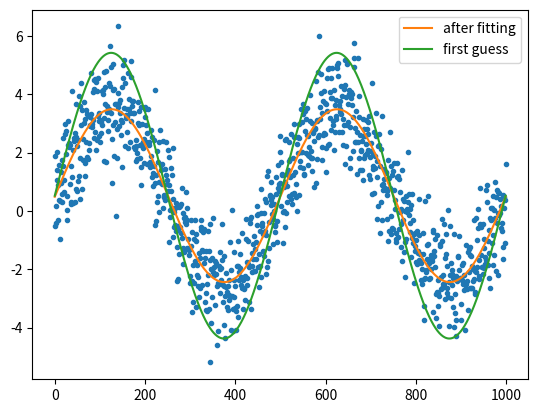

This chart was generated by the following Python code:
#!/usr/bin/env python
import numpy as np
from scipy.optimize import leastsq
import matplotlib.pyplot as plt

N = 1000 # number of data points
t = np.linspace(0, 4*np.pi, N)
data = 3.0*np.sin(t+0.001) + 0.5 + np.random.randn(N) # create artificial data with noise

guess_mean = np.mean(data)
guess_std = 3*np.std(data)/(2**0.5)
guess_phase = 0

# we'll use this to plot our first estimate. This might already be good enough for you
data_first_guess = guess_std*np.sin(t+guess_phase) + guess_mean

# Define the function to optimize, in this case, we want to minimize the difference
# between the actual data and our "guessed" parameters
optimize_func = lambda x: x[0]*np.sin(t+x[1]) + x[2] - data
est_std, est_phase, est_mean = leastsq(optimize_func, [guess_std, guess_phase, guess_mean])[0]

# recreate the fitted curve using the optimized parameters
data_fit = est_std*np.sin(t+est_phase) + est_mean

plt.plot(data, '.')
plt.plot(data_fit, label='after fitting')
plt.plot(data_first_guess, label='first guess')
plt.legend()
plt.show()
